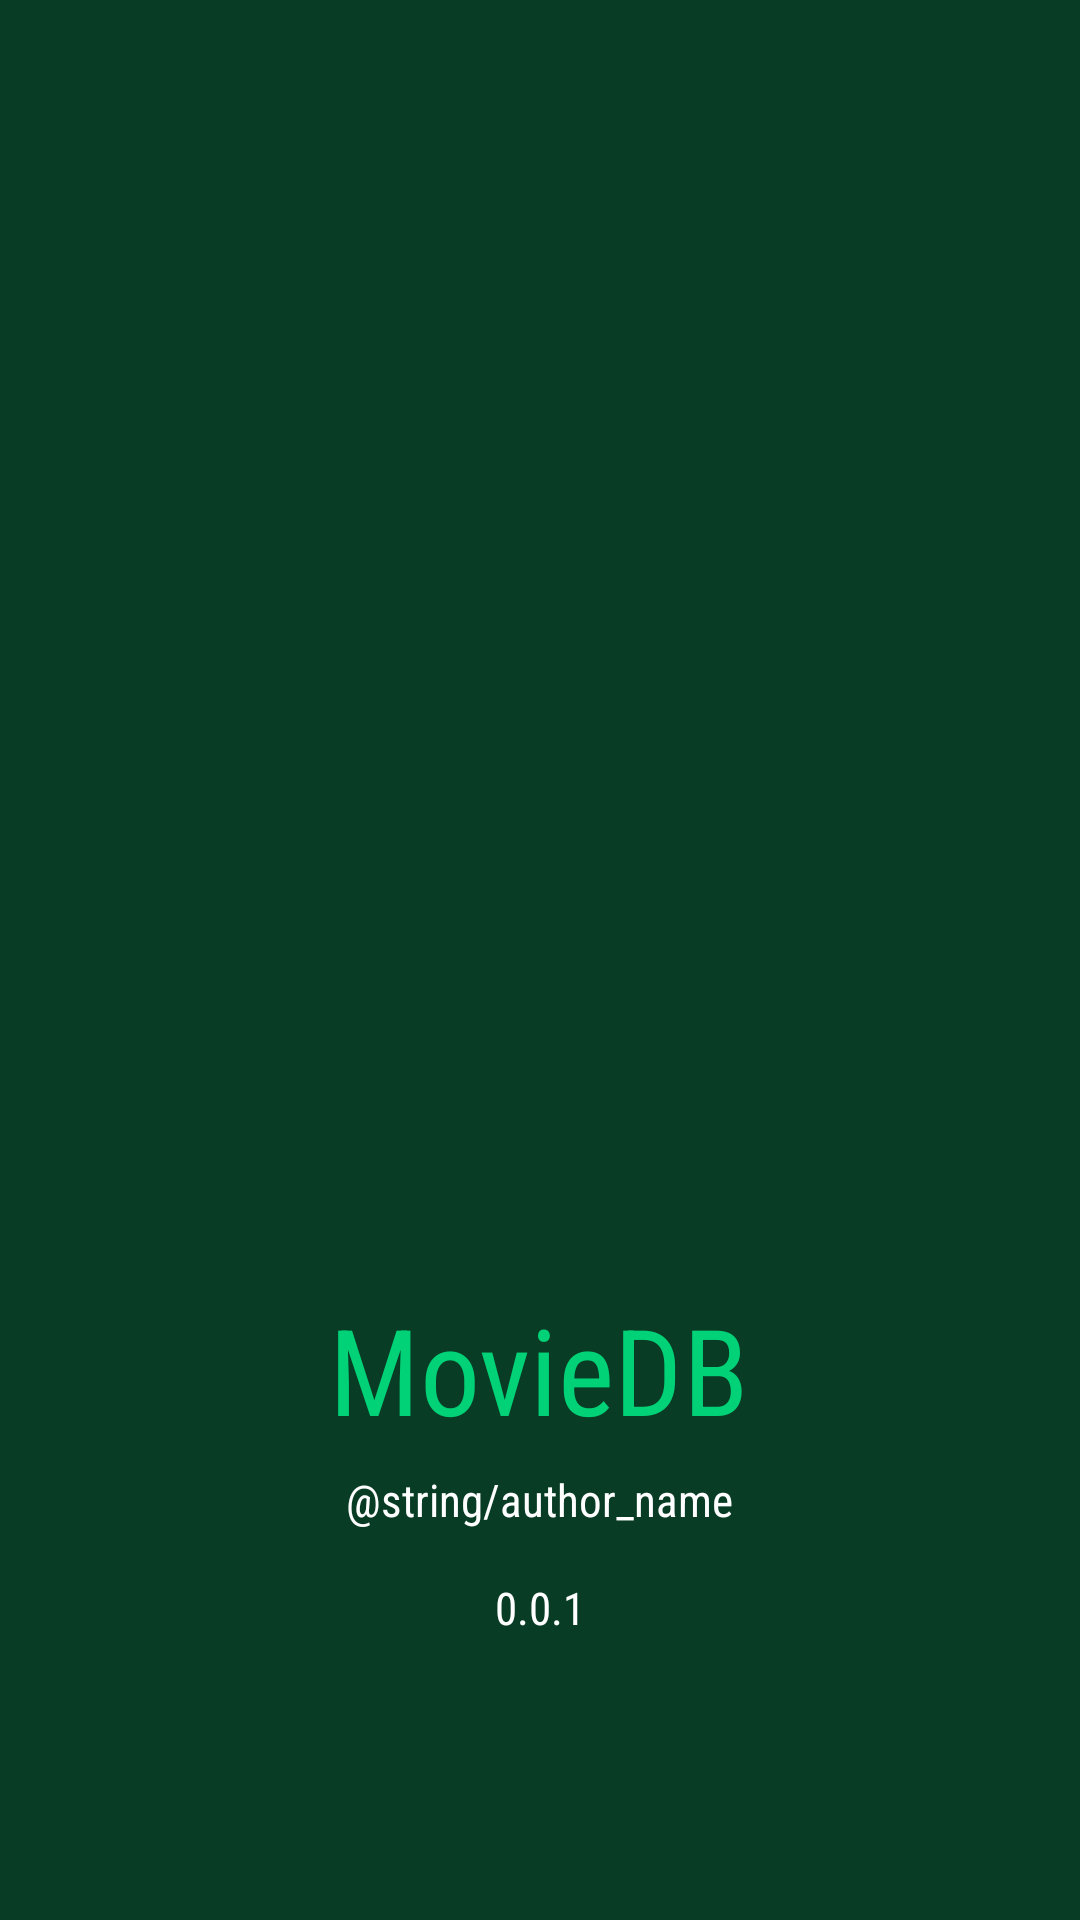

Reconstruct the res/layout file that produces this screen, plus the resources it refers to.
<!-- AndroidManifest.xml: activity theme AppTheme.NoActionBar -->
<!-- res/layout/activity_splash.xml -->
<RelativeLayout xmlns:android="http://schemas.android.com/apk/res/android"
    android:id="@+id/splash_layout"
    android:layout_width="fill_parent"
    android:layout_height="fill_parent"
    android:background="@color/primaryBackground">

    <ImageView
        android:id="@+id/imageView"
        android:layout_width="150dp"
        android:layout_height="150dp"
        android:layout_above="@+id/textView1"
        android:layout_centerHorizontal="true"
        android:layout_marginBottom="72dp"
        android:src="@drawable/icon" />

    <TextView
        android:id="@+id/textView1"
        android:layout_width="wrap_content"
        android:layout_height="wrap_content"
        android:layout_alignParentBottom="true"
        android:layout_centerHorizontal="true"
        android:layout_marginBottom="157dp"
        android:fontFamily="sans-serif-condensed"
        android:text="@string/app_name"
        android:textAppearance="?android:attr/textAppearanceLarge"
        android:textColor="@color/colorPrimary"
        android:textSize="40dp" />

    <TextView
        android:id="@+id/textView2"
        android:layout_width="wrap_content"
        android:layout_height="wrap_content"
        android:layout_alignParentBottom="true"
        android:layout_centerHorizontal="true"
        android:layout_marginBottom="130dp"
        android:fontFamily="sans-serif-condensed"
        android:text="@string/author_name"
        android:textAppearance="?android:attr/textAppearanceLarge"
        android:textColor="@color/authorText"
        android:textSize="15dp" />

    <TextView
        android:id="@+id/textView3"
        android:layout_width="wrap_content"
        android:layout_height="wrap_content"
        android:layout_alignParentBottom="true"
        android:layout_centerHorizontal="true"
        android:layout_marginBottom="94dp"
        android:fontFamily="sans-serif-condensed"
        android:text="0.0.1"
        android:textAppearance="?android:attr/textAppearanceLarge"
        android:textColor="@color/versionText"
        android:textSize="15dp" />

</RelativeLayout>
<!-- resources referenced by this layout -->
<resources>
  <color name="authorText">#ffffff</color>
  <color name="colorPrimary">#01d277</color>
  <color name="primaryBackground">#083c24</color>
  <color name="versionText">#ffffff</color>
  <string name="app_name">MovieDB</string>
  <string name="author_name">By Lichao Chen</string>
  <style name="AppTheme.NoActionBar">
          <item name="windowActionBar">false</item>
          <item name="windowNoTitle">true</item>
      </style>
</resources>
